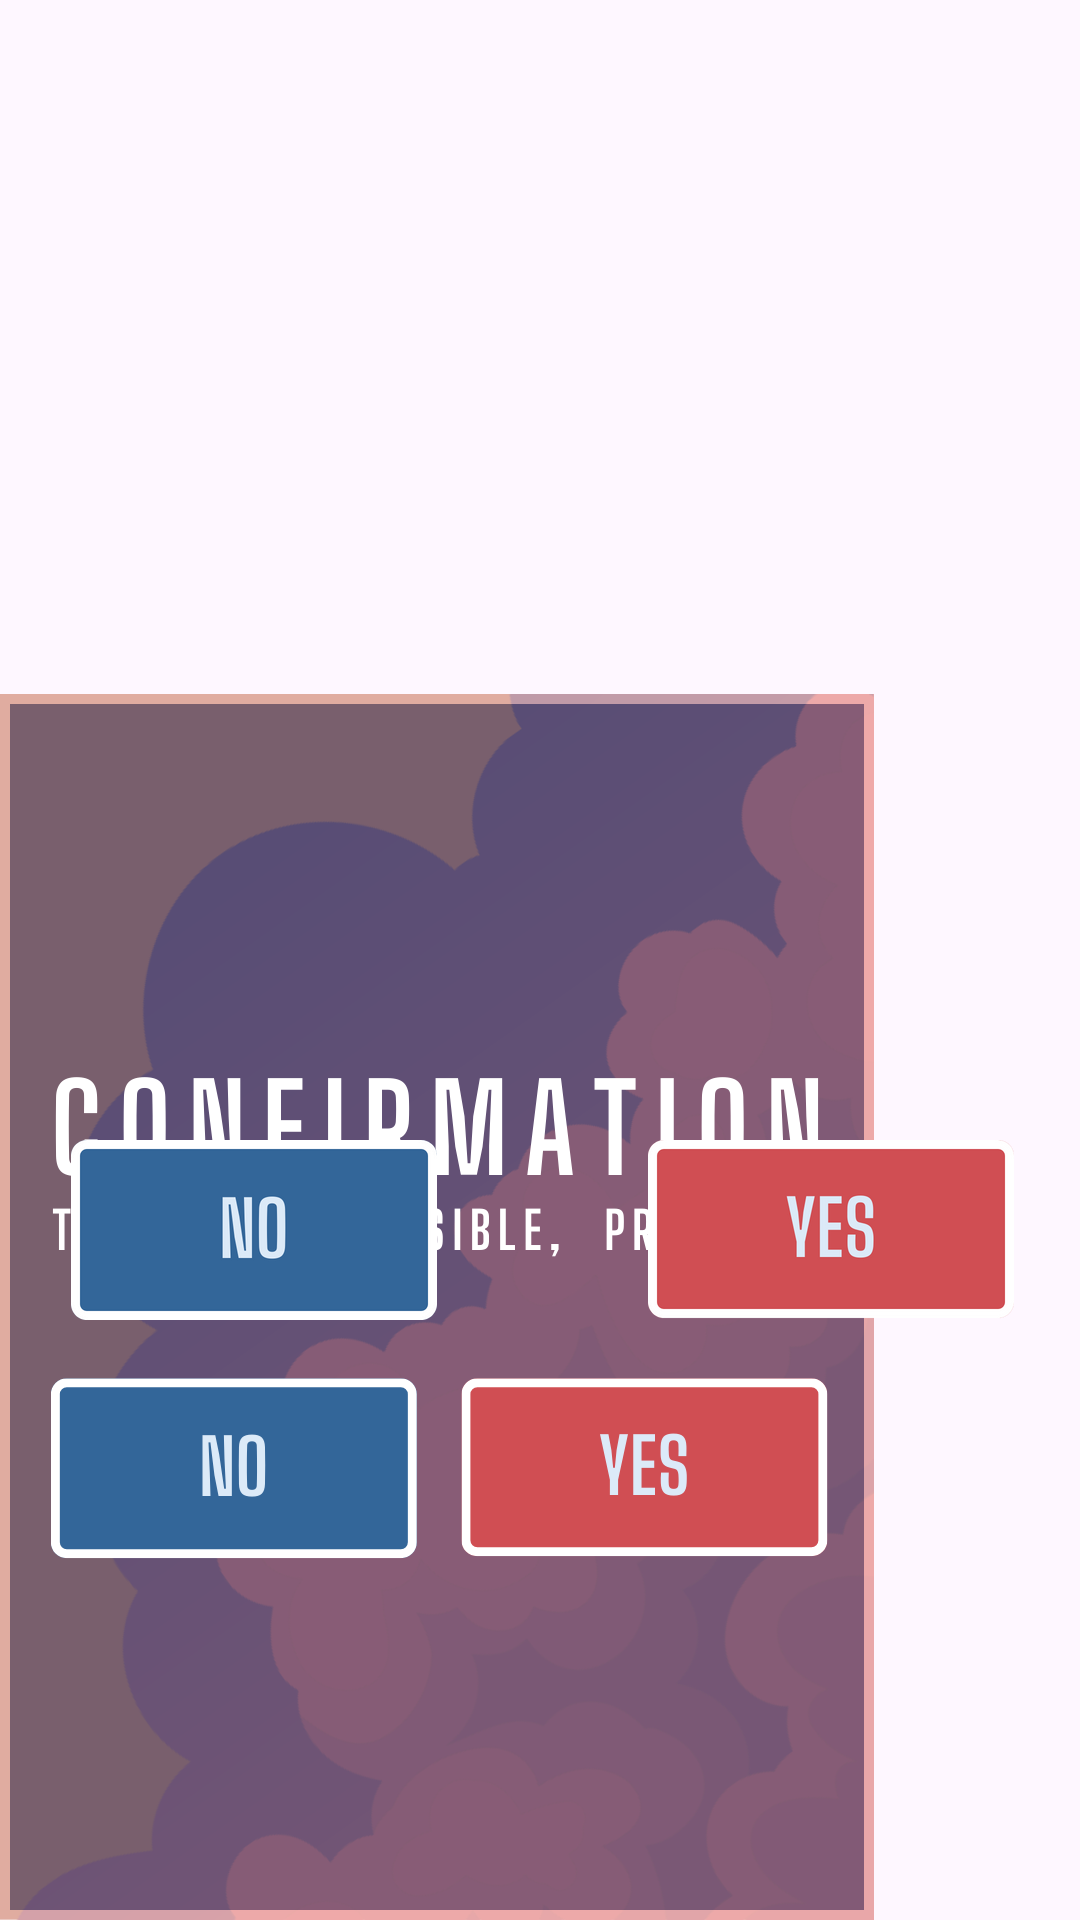

This screen was rendered from an Android layout file. Write that file and the resources it references.
<!-- AndroidManifest.xml: application theme Theme.UItester -->
<!-- res/layout/confirmation_screen.xml -->
<?xml version="1.0" encoding="utf-8"?>
<androidx.constraintlayout.widget.ConstraintLayout xmlns:android="http://schemas.android.com/apk/res/android"
    xmlns:app="http://schemas.android.com/apk/res-auto"
    xmlns:tools="http://schemas.android.com/tools"
    android:layout_width="874px"
    android:layout_height="1226px">

    <ImageView
        android:id="@+id/imageView4"
        android:layout_width="874px"
        android:layout_height="1226px"
        android:background="@null"
        android:scaleType="fitCenter"
        app:layout_constraintBottom_toBottomOf="parent"
        app:layout_constraintEnd_toEndOf="parent"
        app:layout_constraintHorizontal_bias="0.0"
        app:layout_constraintStart_toStartOf="parent"
        app:layout_constraintTop_toTopOf="parent"
        app:layout_constraintVertical_bias="1.0"
        app:srcCompat="@drawable/confirmation_screen" />

    <ImageButton
        android:id="@+id/noButton"
        android:layout_width="366px"
        android:layout_height="180px"
        android:background="@null"
        android:scaleType="fitCenter"
        app:layout_constraintBottom_toBottomOf="parent"
        app:layout_constraintEnd_toEndOf="parent"
        app:layout_constraintHorizontal_bias="0.1"
        app:layout_constraintStart_toStartOf="parent"
        app:layout_constraintTop_toTopOf="parent"
        app:layout_constraintVertical_bias="0.655"
        app:srcCompat="@drawable/no" />

    <ImageButton
        android:id="@+id/yesButton"
        android:layout_width="366px"
        android:layout_height="180px"
        android:background="@null"
        android:scaleType="fitCenter"
        app:layout_constraintBottom_toBottomOf="parent"
        app:layout_constraintEnd_toEndOf="parent"
        app:layout_constraintHorizontal_bias="0.907"
        app:layout_constraintStart_toStartOf="parent"
        app:layout_constraintTop_toTopOf="parent"
        app:layout_constraintVertical_bias="0.655"
        app:srcCompat="@drawable/yes" />

</androidx.constraintlayout.widget.ConstraintLayout>
<!-- resources referenced by this layout -->
<resources>
  <!-- drawable confirmation_screen: png bitmap (drawable, 126545 bytes) -->
  <!-- drawable no: png bitmap (drawable, 9238 bytes) -->
  <!-- drawable yes: png bitmap (drawable, 9605 bytes) -->
  <style name="Theme.UItester" parent="Base.Theme.UItester" />
  <style name="Base.Theme.UItester" parent="Theme.Material3.DayNight.NoActionBar">
          <item name="android:windowTranslucentStatus">false</item>
          <item name="android:statusBarColor">@android:color/transparent</item>
  
          <item name="android:animation">@android:anim/bounce_interpolator</item>
      </style>
</resources>
